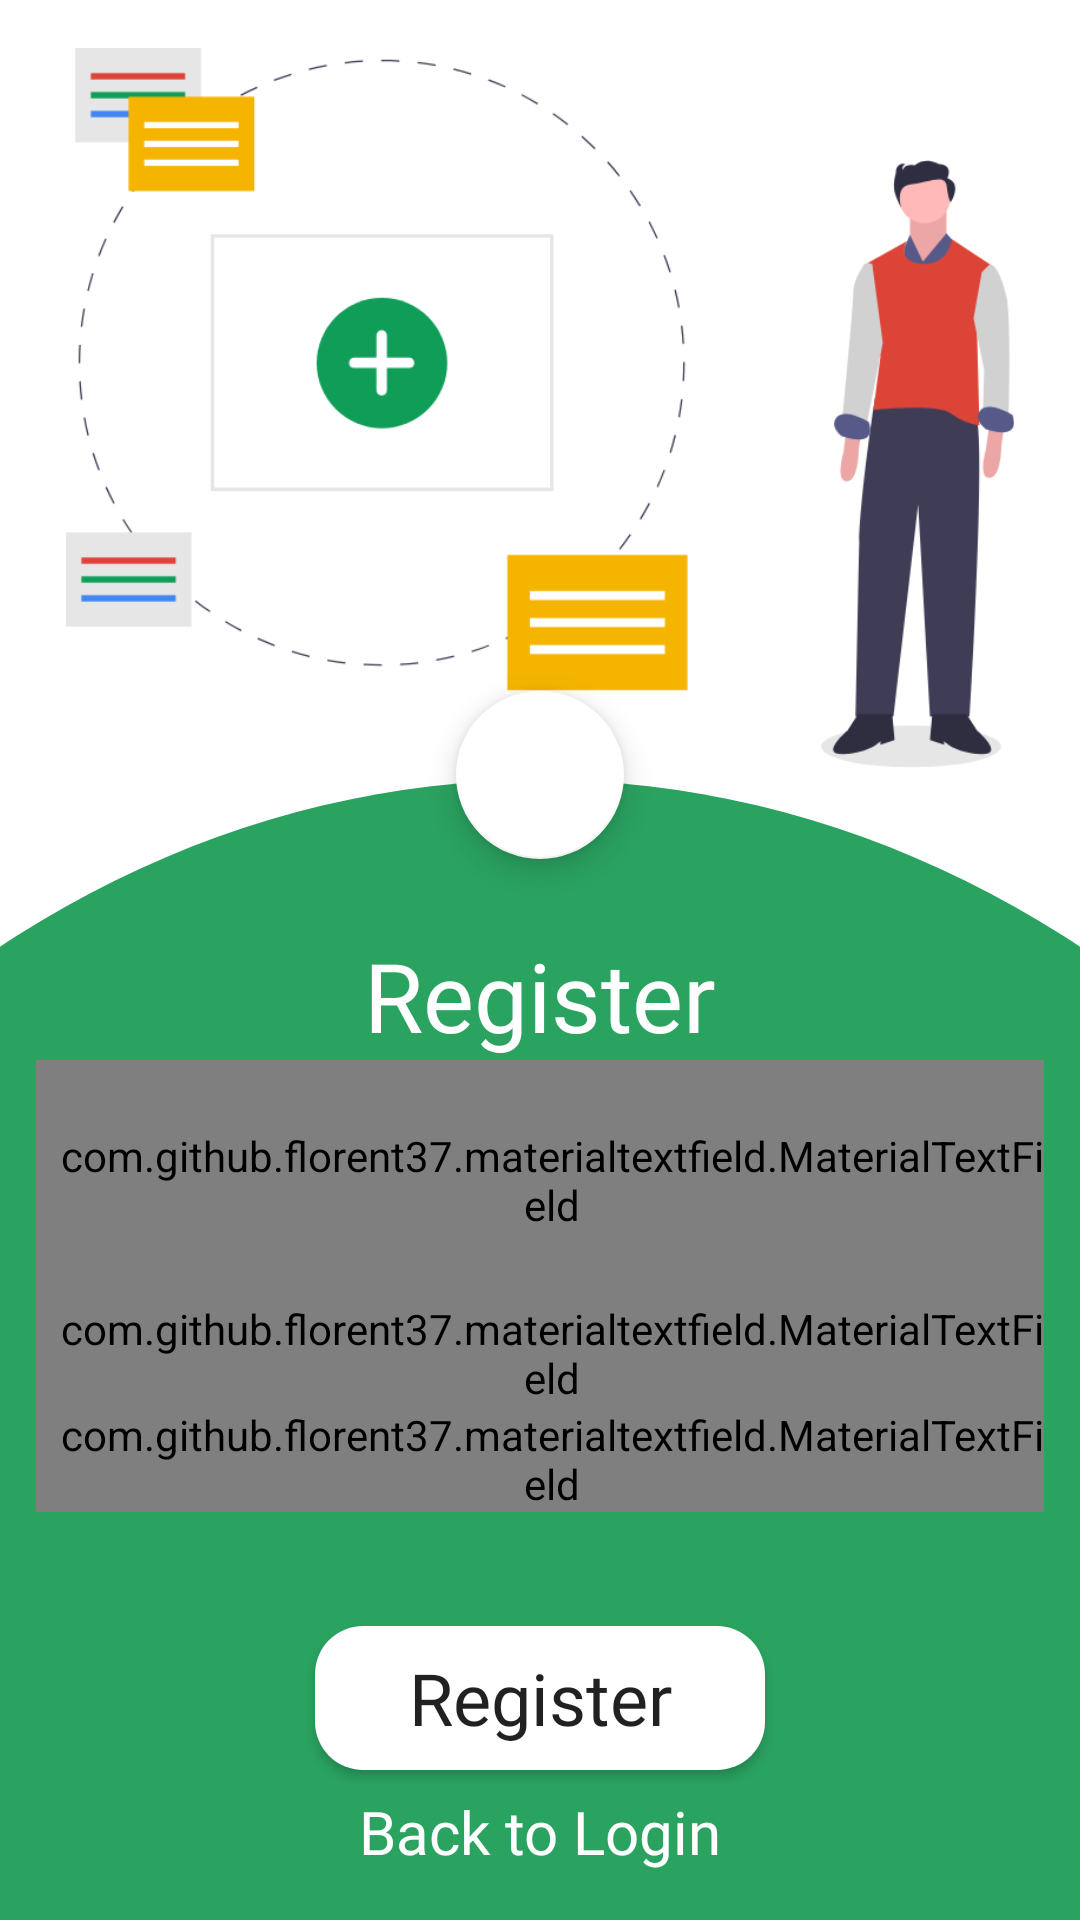

Reconstruct the res/layout file that produces this screen, plus the resources it refers to.
<!-- AndroidManifest.xml: application theme AppTheme -->
<!-- res/layout/layout_registration.xml -->
<?xml version="1.0" encoding="utf-8"?>
<RelativeLayout xmlns:android="http://schemas.android.com/apk/res/android"
    xmlns:app="http://schemas.android.com/apk/res-auto"
    xmlns:tools="http://schemas.android.com/tools"
    android:layout_width="match_parent"
    android:layout_height="match_parent"
    android:background="@drawable/bg_login"
    android:orientation="vertical">

    <LinearLayout
        android:id="@+id/section_register_image"
        android:layout_width="match_parent"
        android:layout_height="240dp"
        android:gravity="center"
        android:layout_marginTop="16dp"
        android:orientation="vertical">

        <ImageView
            android:id="@+id/register_image"
            android:layout_width="match_parent"
            android:layout_height="match_parent"
            android:scaleType="fitCenter"
            android:src="@drawable/register_image" />
    </LinearLayout>

    <com.google.android.material.floatingactionbutton.FloatingActionButton
        android:id="@+id/fab_skip_register"
        android:layout_width="60dp"
        android:layout_height="60dp"
        android:layout_below="@id/section_register_image"
        android:layout_centerHorizontal="true"
        android:layout_marginTop="-26dp"
        android:padding="4dp"
        android:src="@drawable/ic_close"
        app:backgroundTint="@color/white" />

    <LinearLayout
        android:id="@+id/section_register_form"
        android:layout_width="match_parent"
        android:layout_height="match_parent"
        android:layout_below="@id/fab_skip_register"
        android:orientation="vertical"
        android:padding="12dp">

        <TextView
            android:layout_width="match_parent"
            android:layout_height="wrap_content"
            android:fontFamily="@font/nunito_semibold"
            android:text="@string/register"
            android:textAlignment="center"
            android:textAllCaps="false"
            android:textColor="@color/white"
            android:textSize="32sp"
            android:layout_marginTop="12dp"
            />

        <com.github.florent37.materialtextfield.MaterialTextField
            android:layout_width="match_parent"
            android:layout_height="80dp"
            android:paddingStart="8dp"
            android:paddingLeft="8dp"
            app:mtf_animationDuration="500"
            app:mtf_image="@drawable/ic_name"
            app:mtf_labelColor="@color/white"
            app:mtf_openKeyboardOnFocus="true"
            tools:ignore="RtlSymmetry">

            <EditText
                android:layout_width="match_parent"
                android:layout_height="wrap_content"
                android:autofillHints="true"
                android:hint="@string/name"
                android:inputType="text"
                android:textColor="@color/textColor"
                android:textColorHint="@color/textColor"
                android:textSize="18sp"
                tools:targetApi="o" />

        </com.github.florent37.materialtextfield.MaterialTextField>

        <com.github.florent37.materialtextfield.MaterialTextField
            android:layout_width="match_parent"
            android:layout_height="wrap_content"
            android:paddingStart="8dp"
            android:paddingLeft="8dp"
            app:mtf_animationDuration="500"
            app:mtf_image="@drawable/ic_mail"
            app:mtf_labelColor="@color/white"
            app:mtf_openKeyboardOnFocus="true"
            tools:ignore="RtlSymmetry">

            <EditText
                android:layout_width="match_parent"
                android:layout_height="wrap_content"
                android:autofillHints="true"
                android:hint="@string/email"
                android:inputType="text"
                android:textColor="@color/textColor"
                android:textColorHint="@color/textColor"
                android:textSize="18sp"
                tools:targetApi="o" />

        </com.github.florent37.materialtextfield.MaterialTextField>

        <com.github.florent37.materialtextfield.MaterialTextField
            android:layout_width="match_parent"
            android:layout_height="wrap_content"
            android:paddingStart="8dp"
            android:paddingLeft="8dp"
            app:mtf_animationDuration="500"
            app:mtf_image="@drawable/ic_lock"
            app:mtf_labelColor="@color/white"
            app:mtf_openKeyboardOnFocus="true"
            tools:ignore="RtlSymmetry">

            <EditText
                android:id="@+id/editText_register_password"
                android:layout_width="match_parent"
                android:layout_height="wrap_content"
                android:autofillHints="true"
                android:hint="@string/password"
                android:inputType="textPassword"
                android:textColor="@color/textColor"
                android:textColorHint="@color/white"
                android:textSize="18sp"
                android:drawableEnd="@drawable/ic_pass_eye_close"
                tools:targetApi="o"
                android:drawableRight="@drawable/ic_pass_eye_close" />

        </com.github.florent37.materialtextfield.MaterialTextField>
        <LinearLayout
            android:layout_marginTop="16dp"
            android:layout_width="match_parent"
            android:layout_height="match_parent"
            android:orientation="vertical"
            android:layout_marginBottom="16dp"
            android:gravity="center">
            <Button
                android:id="@+id/button_register"
                android:layout_width="150dp"
                android:layout_height="wrap_content"
                android:layout_gravity="center"
                android:background="@drawable/button_bg"
                android:fontFamily="@font/nunito_semibold"
                android:text="@string/register"
                android:textAllCaps="false"
                android:textSize="24sp"
                />
        </LinearLayout>


    </LinearLayout>

    <TextView
        android:id="@+id/text_register_to_login"
        android:layout_width="match_parent"
        android:layout_height="wrap_content"
        android:layout_alignParentBottom="true"
        android:layout_marginBottom="16dp"
        android:fontFamily="@font/nunito"
        android:gravity="center"
        android:text="Back to Login"
        android:textColor="@color/white"
        android:textSize="20sp" />

</RelativeLayout>
<!-- resources referenced by this layout -->
<resources>
  <color name="textColor">#444444</color>
  <color name="white">#ffffff</color>
  <!-- drawable bg_login (drawable) -->
  <?xml version="1.0" encoding="utf-8"?>
  <layer-list  xmlns:android="http://schemas.android.com/apk/res/android">
      <item>
          <shape
              android:shape="rectangle">
              <solid android:color="#FFFFFF" />
          </shape>
      </item>
      <item
          android:top="260dp"
          android:left="-190dp"
          android:right="-190dp"
          android:bottom="-500dp">
          <shape
              android:shape="oval">
  
              <solid android:color="#2AA260" />
          </shape>
      </item>
  </layer-list>
  <!-- drawable button_bg (drawable) -->
  <?xml version="1.0" encoding="utf-8"?>
  <shape
      xmlns:android="http://schemas.android.com/apk/res/android" android:shape="rectangle">
  
      <padding android:left="7dp"
          android:top="7dp"
          android:right="7dp"
          android:bottom="7dp" />
  
      <corners android:radius= "16dp" />
      <solid
          android:color="@color/white"/>
  </shape>
  <!-- drawable register_image: png bitmap (drawable, 51482 bytes) -->
  <string name="email">Email</string>
  <string name="name">Name</string>
  <string name="password">Password</string>
  <string name="register">Register</string>
  <style name="AppTheme" parent="Theme.AppCompat.Light.NoActionBar">
          
          <item name="colorPrimary">@color/colorPrimary</item>
          <item name="colorPrimaryDark">@color/colorPrimaryDark</item>
          <item name="colorAccent">@color/googleRed</item>
      </style>
  <color name="colorPrimary">#4285F4</color>
  <color name="colorPrimaryDark">#0a4fc2</color>
  <color name="googleRed">#DB4437</color>
</resources>
